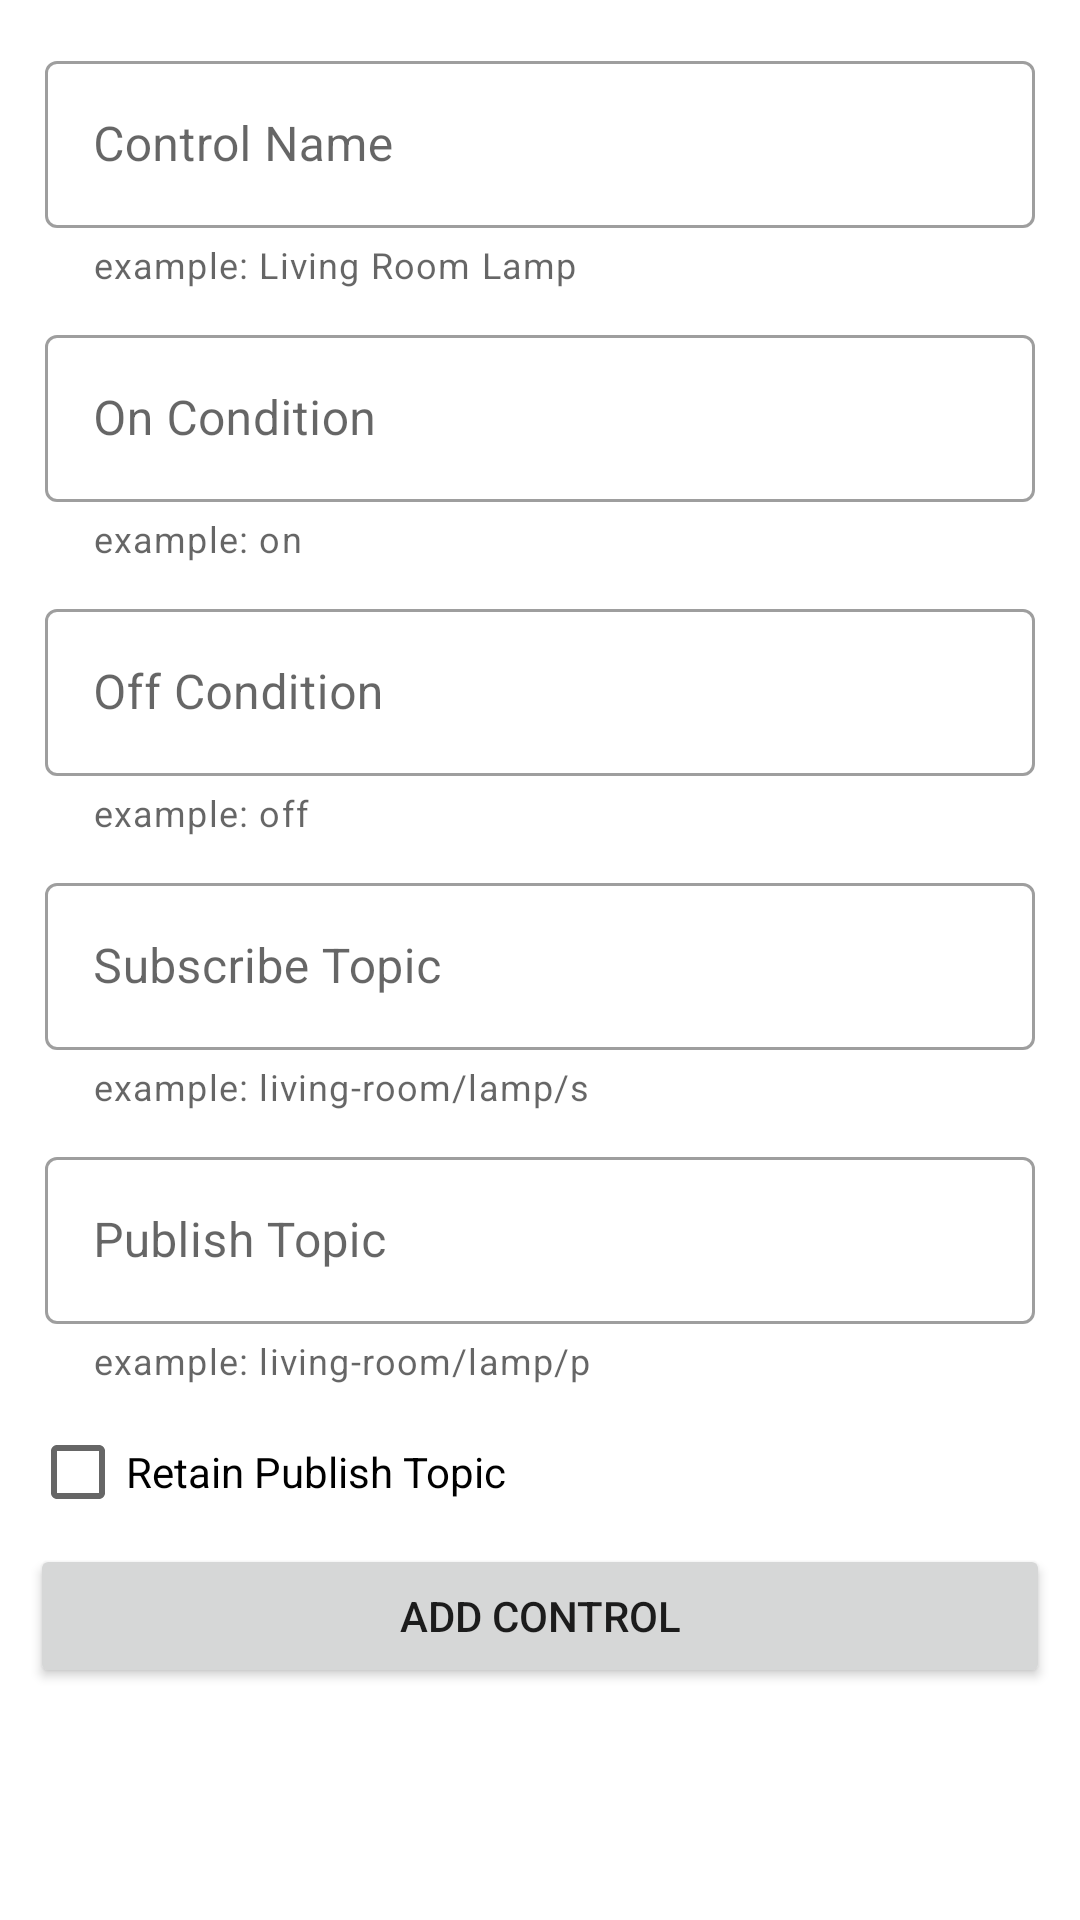

Here is an Android app screen rendered from its layout file. Give the layout XML and the strings, colors and styles it references.
<!-- AndroidManifest.xml: application theme Theme.DIYIoTWithMQTT -->
<!-- res/layout/activity_add_control_button.xml -->
<?xml version="1.0" encoding="utf-8"?>
<androidx.constraintlayout.widget.ConstraintLayout xmlns:android="http://schemas.android.com/apk/res/android"
    xmlns:app="http://schemas.android.com/apk/res-auto"
    xmlns:tools="http://schemas.android.com/tools"
    android:layout_width="match_parent"
    android:layout_height="match_parent"
    tools:context=".control.AddControlButtonActivity">

    <LinearLayout
        android:layout_width="match_parent"
        android:layout_height="match_parent"
        android:orientation="vertical"
        android:padding="10dp">

        <com.google.android.material.textfield.TextInputLayout
            android:layout_width="match_parent"
            android:layout_height="wrap_content"
            app:helperTextEnabled="true"
            app:helperText="example: Living Room Lamp"
            android:hint="Control Name"
            style="@style/Widget.MaterialComponents.TextInputLayout.OutlinedBox"
            android:padding="5dp">

            <com.google.android.material.textfield.TextInputEditText
                android:id="@+id/control_name"
                android:layout_width="match_parent"
                android:layout_height="wrap_content"
                android:inputType="text"/>

        </com.google.android.material.textfield.TextInputLayout>

        <com.google.android.material.textfield.TextInputLayout
            android:layout_width="match_parent"
            android:layout_height="wrap_content"
            app:helperTextEnabled="true"
            app:helperText="example: on"
            android:hint="On Condition"
            style="@style/Widget.MaterialComponents.TextInputLayout.OutlinedBox"
            android:padding="5dp">

            <com.google.android.material.textfield.TextInputEditText
                android:id="@+id/on_condition_payload"
                android:layout_width="match_parent"
                android:layout_height="wrap_content"
                android:inputType="text"/>

        </com.google.android.material.textfield.TextInputLayout>

        <com.google.android.material.textfield.TextInputLayout
            android:layout_width="match_parent"
            android:layout_height="wrap_content"
            app:helperTextEnabled="true"
            app:helperText="example: off"
            android:hint="Off Condition"
            style="@style/Widget.MaterialComponents.TextInputLayout.OutlinedBox"
            android:padding="5dp">

            <com.google.android.material.textfield.TextInputEditText
                android:id="@+id/off_condition_payload"
                android:layout_width="match_parent"
                android:layout_height="wrap_content"
                android:inputType="text"/>

        </com.google.android.material.textfield.TextInputLayout>

        <com.google.android.material.textfield.TextInputLayout
            android:layout_width="match_parent"
            android:layout_height="wrap_content"
            app:helperTextEnabled="true"
            app:helperText="example: living-room/lamp/s"
            android:hint="Subscribe Topic"
            style="@style/Widget.MaterialComponents.TextInputLayout.OutlinedBox"
            android:padding="5dp">

            <com.google.android.material.textfield.TextInputEditText
                android:id="@+id/subscribe_topic"
                android:layout_width="match_parent"
                android:layout_height="wrap_content"
                android:inputType="text"/>

        </com.google.android.material.textfield.TextInputLayout>

        <com.google.android.material.textfield.TextInputLayout
            android:layout_width="match_parent"
            android:layout_height="wrap_content"
            app:helperTextEnabled="true"
            app:helperText="example: living-room/lamp/p"
            android:hint="Publish Topic"
            style="@style/Widget.MaterialComponents.TextInputLayout.OutlinedBox"
            android:padding="5dp">

            <com.google.android.material.textfield.TextInputEditText
                android:id="@+id/publish_topic"
                android:layout_width="match_parent"
                android:layout_height="wrap_content"
                android:inputType="text"/>

        </com.google.android.material.textfield.TextInputLayout>

        <CheckBox
            android:id="@+id/is_retain"
            android:layout_width="match_parent"
            android:layout_height="wrap_content"
            android:text="Retain Publish Topic" />

        <Button
            android:id="@+id/add_control"
            android:layout_width="match_parent"
            android:layout_height="wrap_content"
            android:text="Add Control" />

    </LinearLayout>


</androidx.constraintlayout.widget.ConstraintLayout>
<!-- resources referenced by this layout -->
<resources>
  <style name="Theme.DIYIoTWithMQTT" parent="Theme.MaterialComponents.DayNight.NoActionBar">
          
          <item name="colorPrimary">@color/purple_500</item>
          <item name="colorPrimaryVariant">@color/purple_700</item>
          <item name="colorOnPrimary">@color/white</item>
          
          <item name="colorSecondary">@color/teal_200</item>
          <item name="colorSecondaryVariant">@color/teal_700</item>
          <item name="colorOnSecondary">@color/black</item>
          
          <item name="android:statusBarColor" tools:targetApi="l">?attr/colorPrimaryVariant</item>
          
      </style>
  <!-- not gathered from this repository: default colours our renderer supplied (Android Studio template values) -->
  <color name="purple_500">#FF6200EE</color>
  <color name="purple_700">#FF3700B3</color>
  <color name="teal_200">#FF03DAC5</color>
  <color name="teal_700">#FF018786</color>
  <color name="black">#FF000000</color>
  <color name="white">#FFFFFFFF</color>
</resources>
